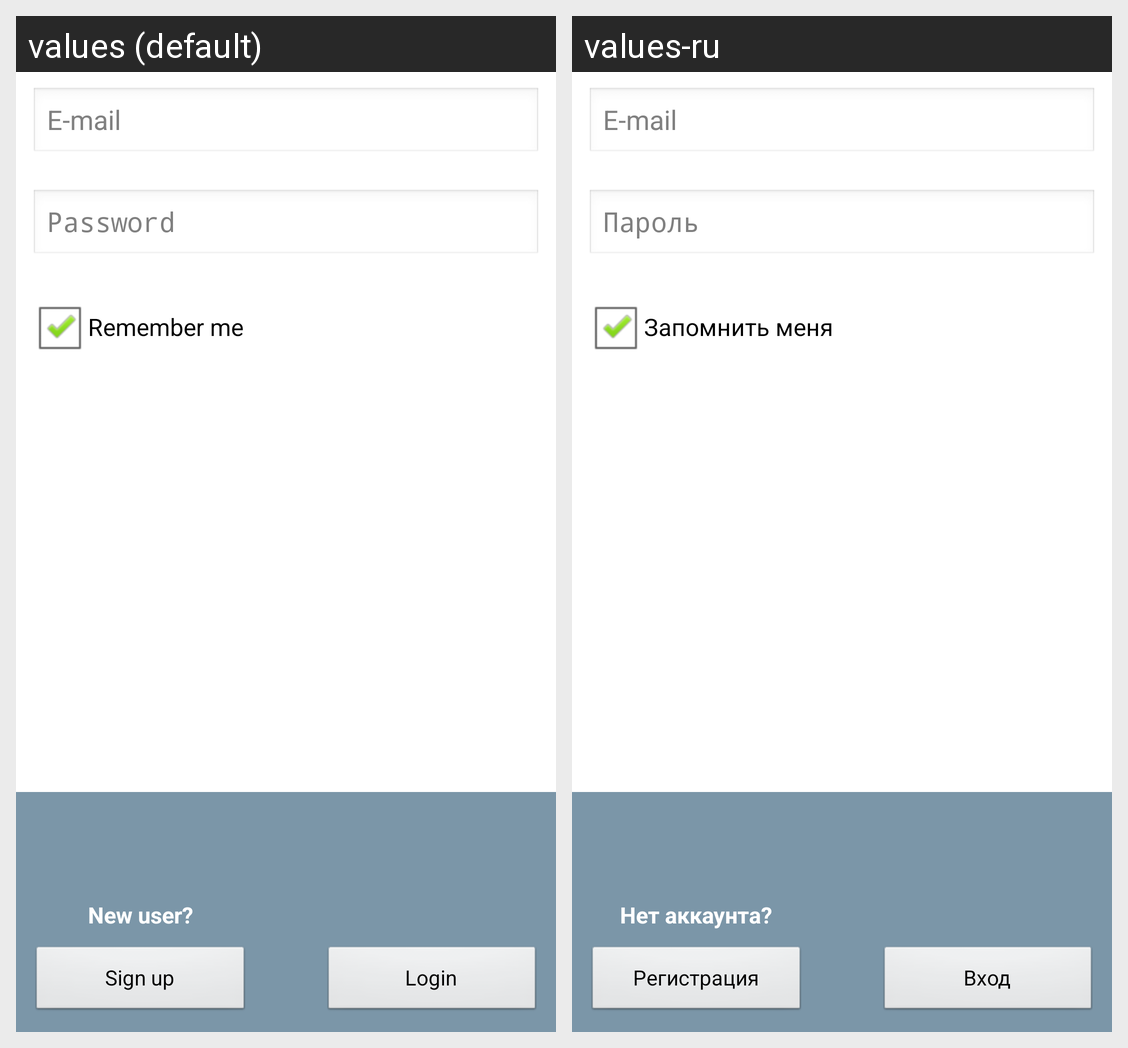

This grid shows one Android layout under two languages. Give, for every string resource on the screen, its name, the default text and each shown locale's text.
Android screen res/layout/login_dialog.xml rendered under 2 locales, left to right: values (default), values-ru. Device: Nexus 5 (rendered at 1080×1920; each locale shown at half size, 540×960, under a caption strip naming it); theme vk.
Strings drawn on this screen, with the default value and each locale's value (text and hints the layout hard-codes, and strings that could not be matched under every locale, appear in the picture but are not listed):

email
  values: E-mail
  values-ru: E-mail

password
  values: Password
  values-ru: Пароль

remember
  values: Remember me
  values-ru: Запомнить меня

nologin
  values: New user?
  values-ru: Нет аккаунта?

signup
  values: Sign up
  values-ru: Регистрация

login
  values: Login
  values-ru: Вход
